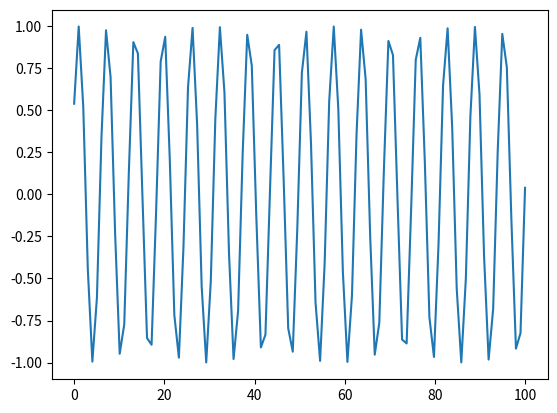

Source code (Python):
'''Plane waves.'''

from numpy import exp, linspace
import matplotlib.pyplot as plt




def PlaneWave (amp: complex, k: float, omega: float, x: float, t: float) -> complex :
	'''Salut!!!!!'''
	return amp * exp(1j * (omega * t - k * x))



if __name__ == '__main__' :

	amp = 1
	
	t_0 = 1
	t = t_0
	
	k = 1
	omega = 1
	
	x_range = (0, 100)
	splits = 100
	
	x = linspace(x_range[0], x_range[1], splits)
	y = [PlaneWave(amp, k, omega, x, t) for x in x]
	
	fig, ax = plt.subplots()
	ax.plot(x, y)
	plt.show()
